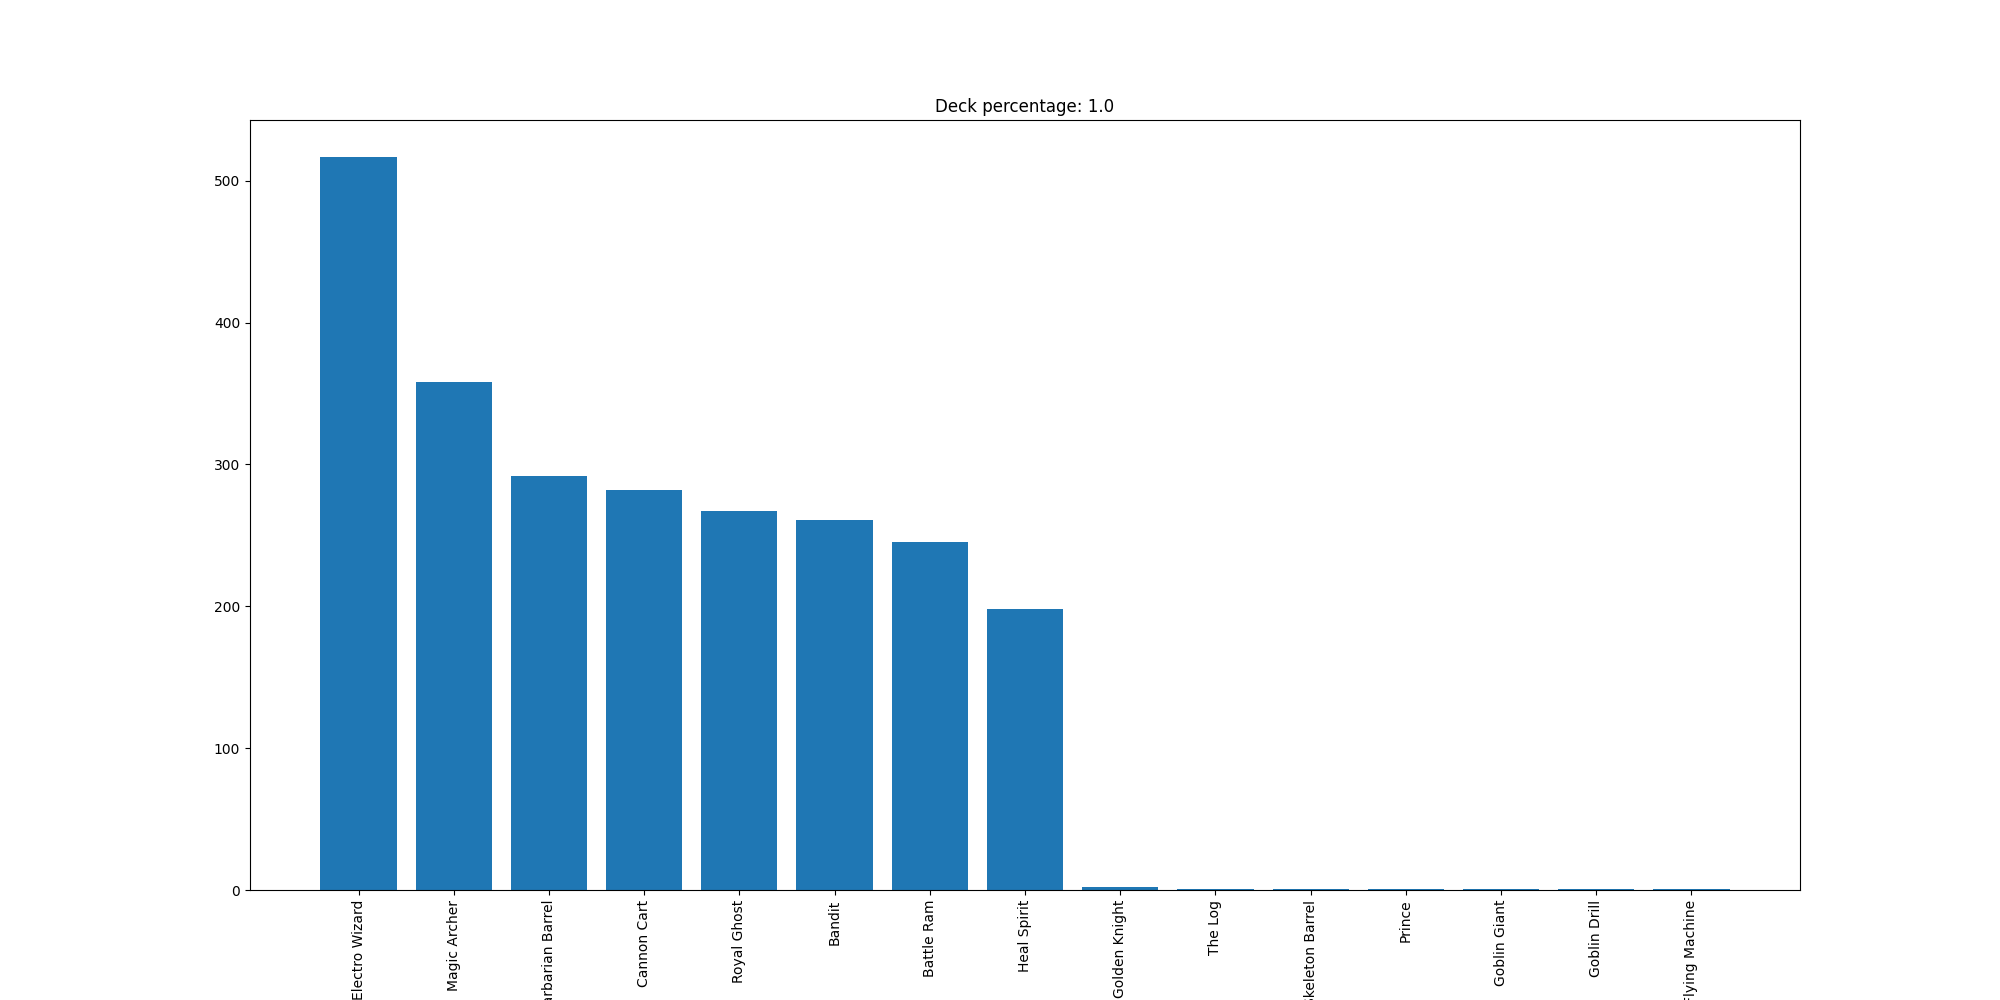

The table this chart was drawn from, first rows:
Electro Wizard, 517
Magic Archer, 358
Barbarian Barrel, 292
Cannon Cart, 282
Royal Ghost, 267
Bandit, 261
Battle Ram, 245
Heal Spirit, 198
Golden Knight, 2
The Log, 1
Skeleton Barrel, 1
Prince, 1
Goblin Giant, 1
Goblin Drill, 1
Flying Machine, 1
